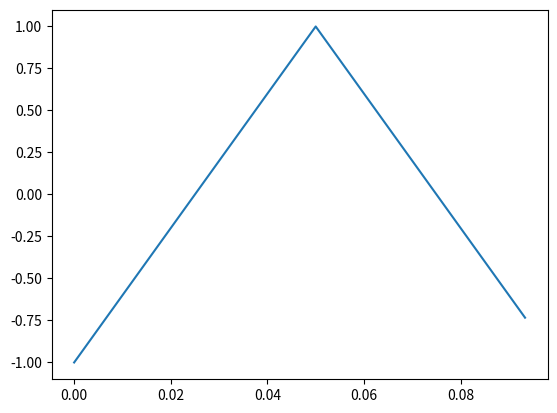

This chart was generated by the following Python code:
from scipy import signal
import numpy as np
import matplotlib.pyplot as plt

f = 10 # f = 10Hz
overSampRate = 30 # oversampling rate
nCyl = 1 # number of cycles to generate
fs = overSampRate * f # sampling frequency

# time base
t = np.arange(start = 0, 
              stop = (nCyl * 1 / f - 1 / fs), 
              step = 1 / fs) 

# t = np.linspace(0, 1, 500)
triangle = signal.sawtooth(2 * np.pi * f * t, 0.5)
plt.plot(t, triangle)
plt.show()